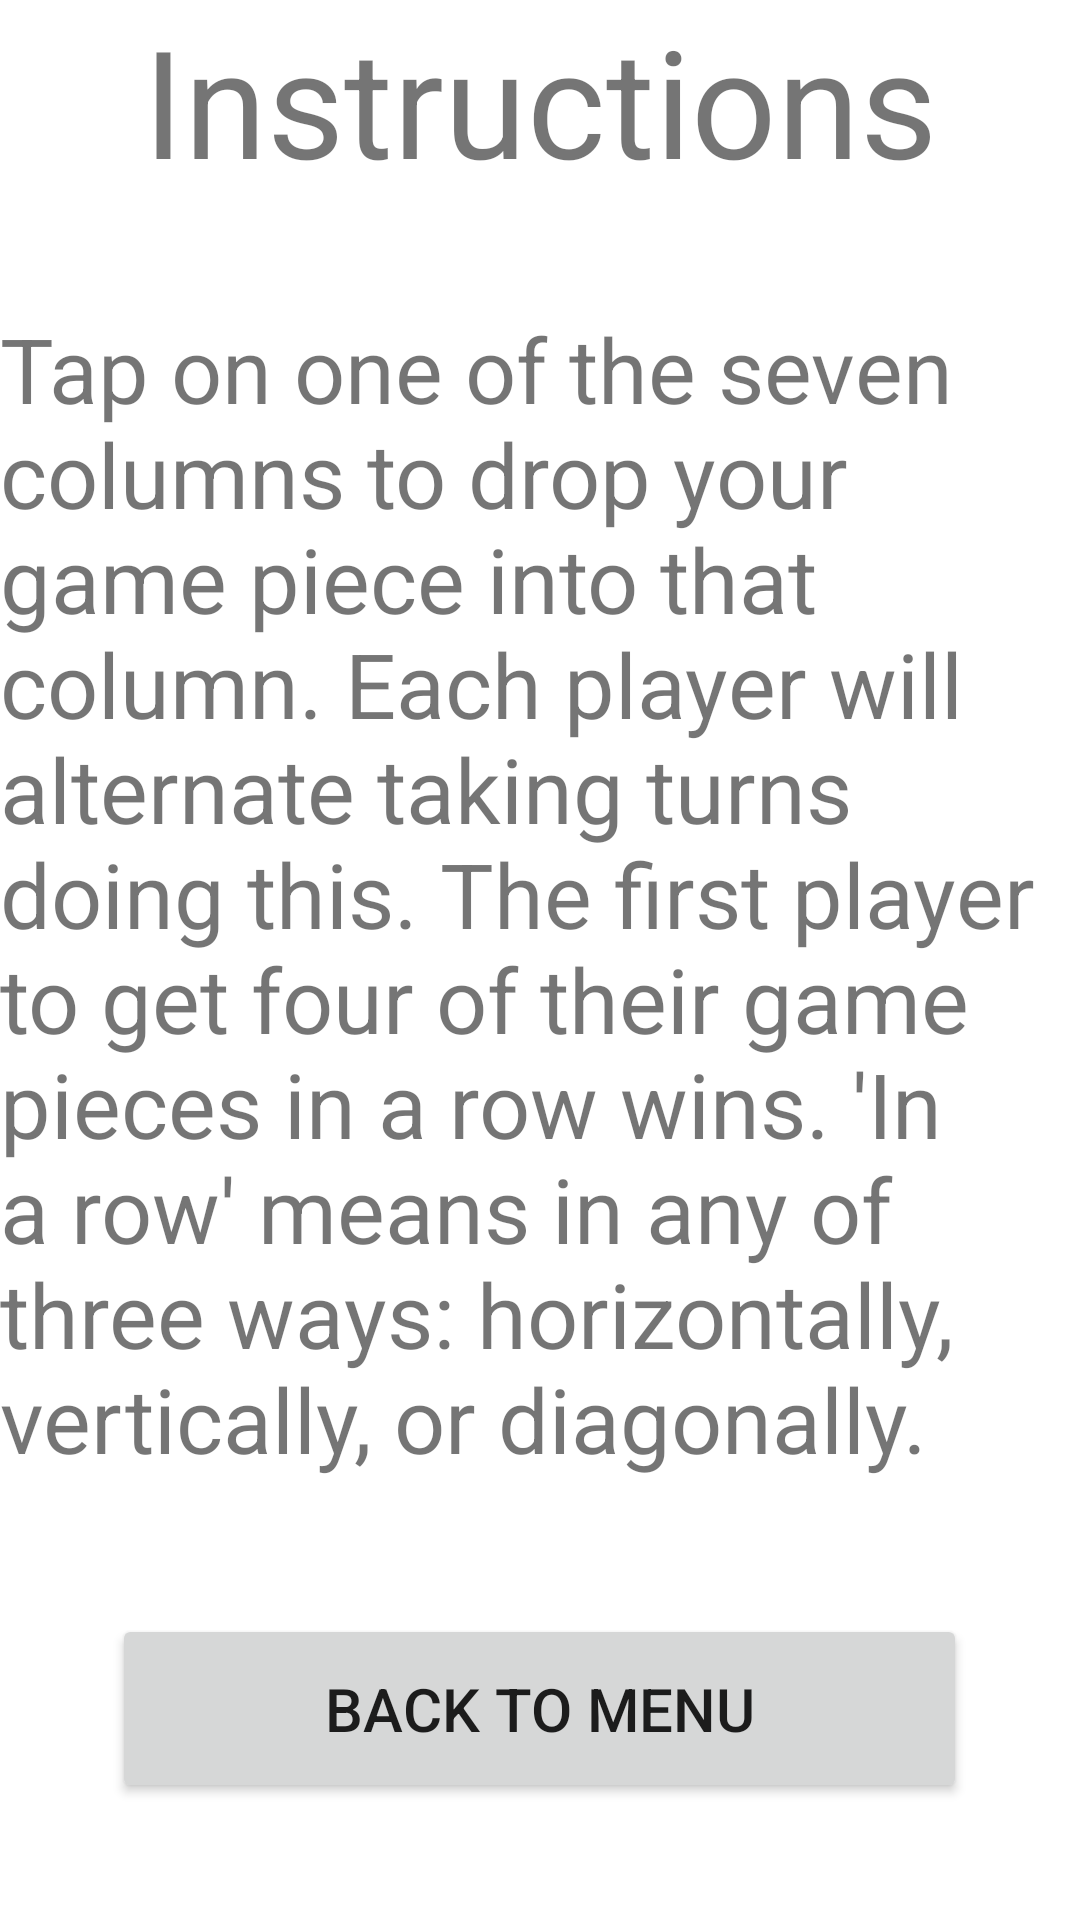

Here is an Android app screen rendered from its layout file. Give the layout XML and the strings, colors and styles it references.
<!-- AndroidManifest.xml: application theme Theme.Project3aramach -->
<!-- res/layout/activity_instructions.xml -->
<?xml version="1.0" encoding="utf-8"?>
<RelativeLayout xmlns:android="http://schemas.android.com/apk/res/android"
    xmlns:tools="http://schemas.android.com/tools"
    android:layout_width="match_parent"
    android:layout_height="match_parent"
    tools:context=".Instructions">

    <TextView
        android:id="@+id/instructions"
        android:layout_width="wrap_content"
        android:layout_height="wrap_content"
        android:layout_centerHorizontal="true"
        android:text="Instructions"
        android:textSize="50dp"/>

    <TextView
        android:id="@+id/how_to_play"
        android:layout_width="wrap_content"
        android:layout_height="wrap_content"
        android:layout_below="@id/instructions"
        android:layout_marginTop="36dp"
        android:text="Tap on one of the seven columns to drop your game piece into that column. Each player will alternate taking turns doing this. The first player to get four of their game pieces in a row wins. 'In a row' means in any of three ways: horizontally, vertically, or diagonally."
        android:textSize="30dp"/>

    <Button
        android:layout_width="285dp"
        android:layout_height="63dp"
        android:layout_below="@id/how_to_play"
        android:layout_marginTop="45dp"
        android:onClick="goBack"
        android:text="Back to Menu"
        android:textSize="20dp"
        android:layout_centerHorizontal="true"/>

</RelativeLayout>
<!-- resources referenced by this layout -->
<resources>
  <style name="Theme.Project3aramach" parent="Theme.MaterialComponents.DayNight.DarkActionBar">
          
          <item name="colorPrimary">@color/purple_500</item>
          <item name="colorPrimaryVariant">@color/purple_700</item>
          <item name="colorOnPrimary">@color/white</item>
          
          <item name="colorSecondary">@color/teal_200</item>
          <item name="colorSecondaryVariant">@color/teal_700</item>
          <item name="colorOnSecondary">@color/black</item>
          
          <item name="android:statusBarColor" tools:targetApi="l">?attr/colorPrimaryVariant</item>
          
      </style>
  <!-- not gathered from this repository: default colours our renderer supplied (Android Studio template values) -->
  <color name="purple_500">#FF6200EE</color>
  <color name="purple_700">#FF3700B3</color>
  <color name="teal_200">#FF03DAC5</color>
  <color name="teal_700">#FF018786</color>
  <color name="black">#FF000000</color>
  <color name="white">#FFFFFFFF</color>
</resources>
